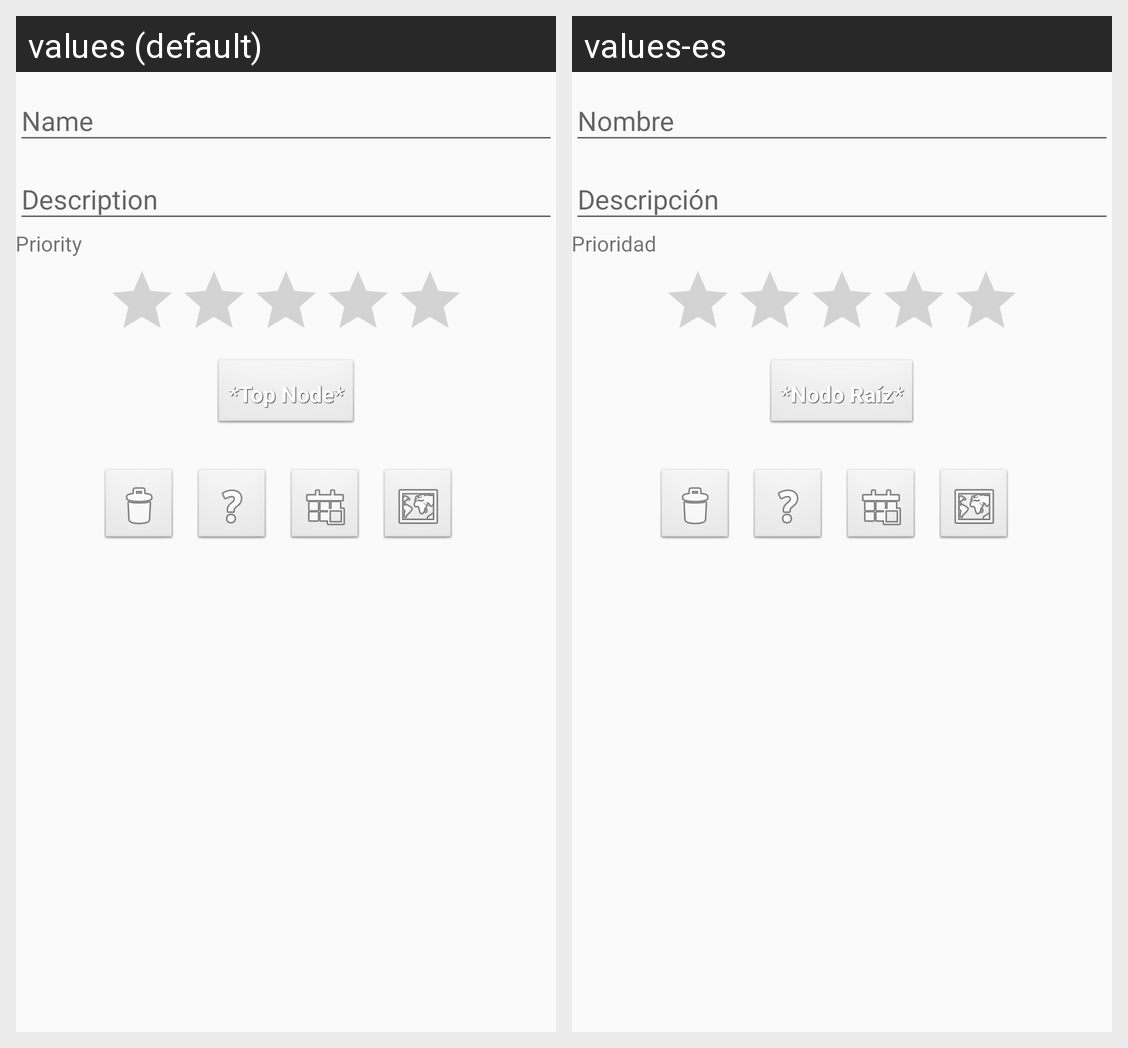

The Android screen above is rendered under two locales of the same app. Produce the string resources it draws, with the default and per-locale values.
Android screen res/layout/content_edit.xml rendered under 2 locales, left to right: values (default), values-es. Device: Nexus 5 (rendered at 1080×1920; each locale shown at half size, 540×960, under a caption strip naming it); theme AppTheme.
Strings drawn on this screen, with the default value and each locale's value (text and hints the layout hard-codes, and strings that could not be matched under every locale, appear in the picture but are not listed):

prioridad
  values: Priority
  values-es: Prioridad

nodo_padre
  values: *Top Node*
  values-es: *Nodo Raíz*
